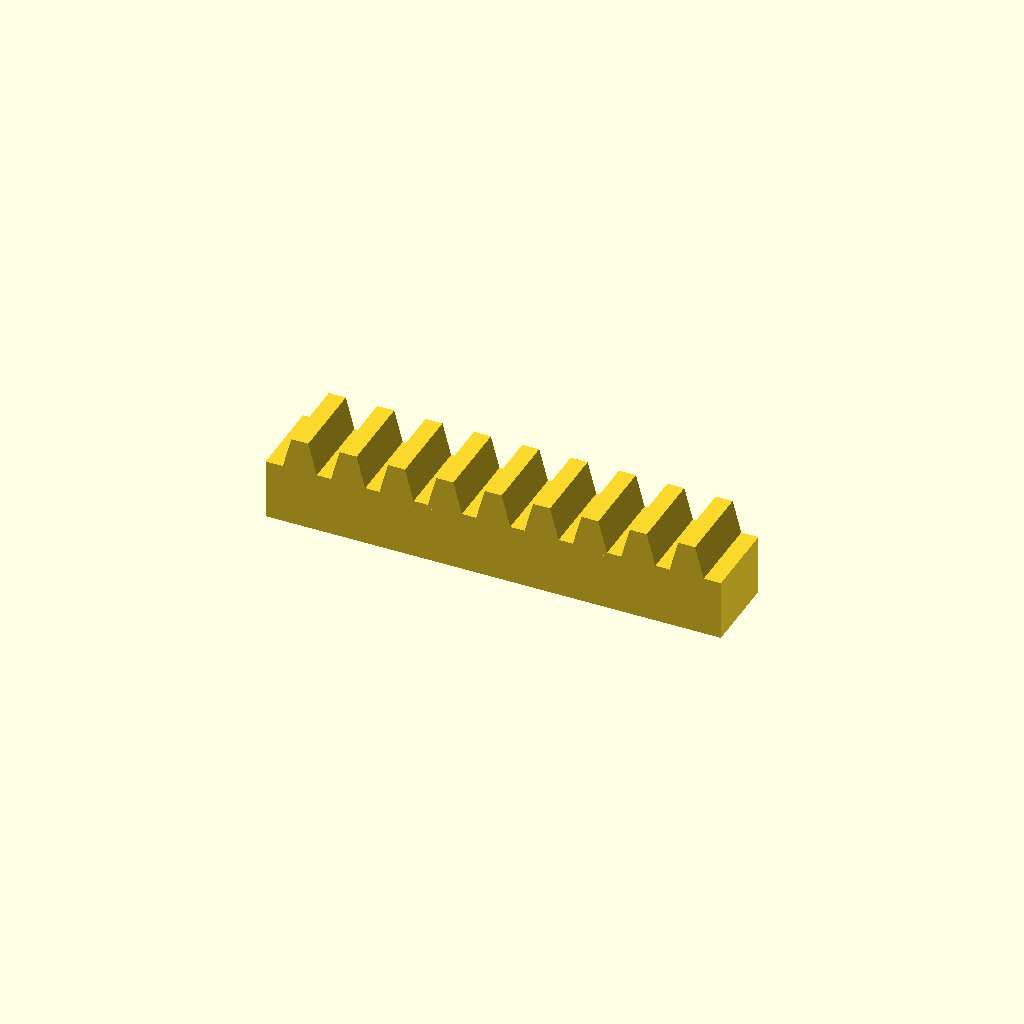
Cell 1 — every parameter at its default value.
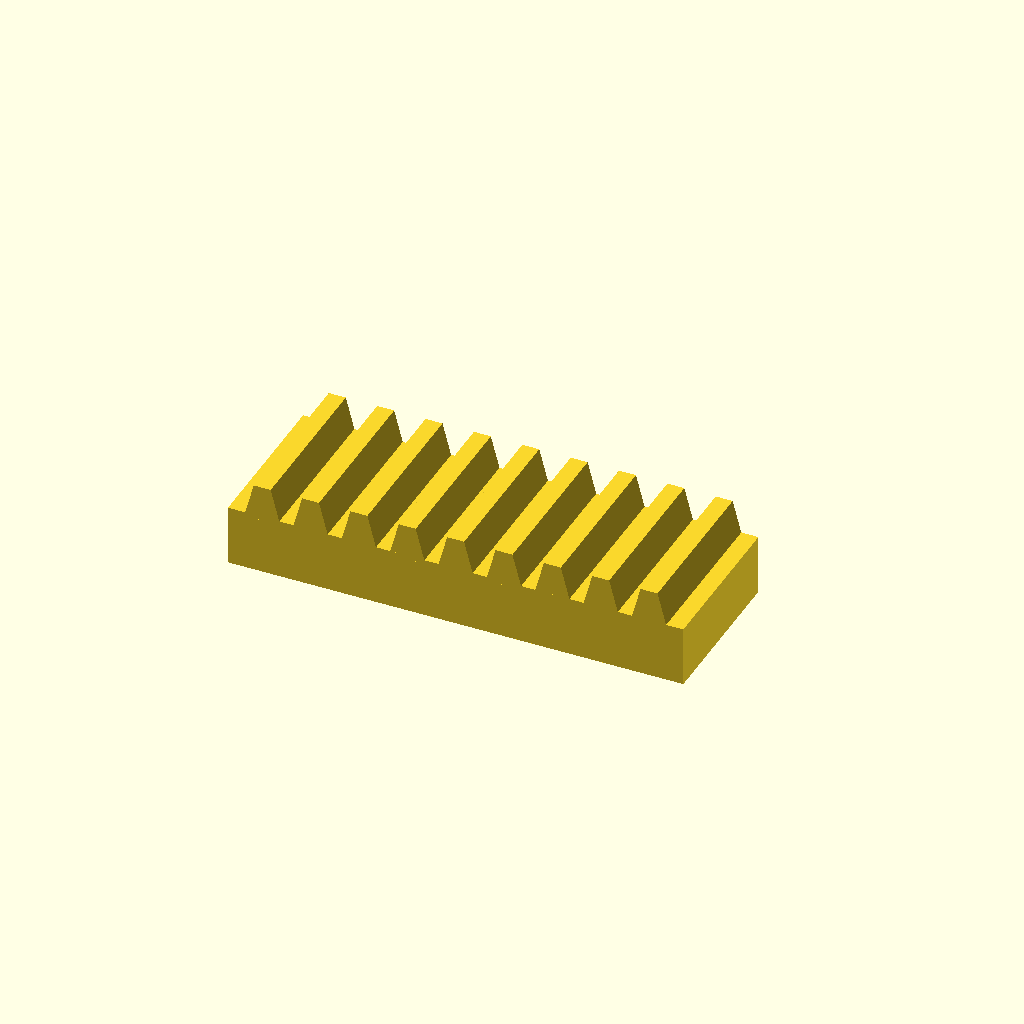
Cell 2: bar_w = 40 (everything else at default).
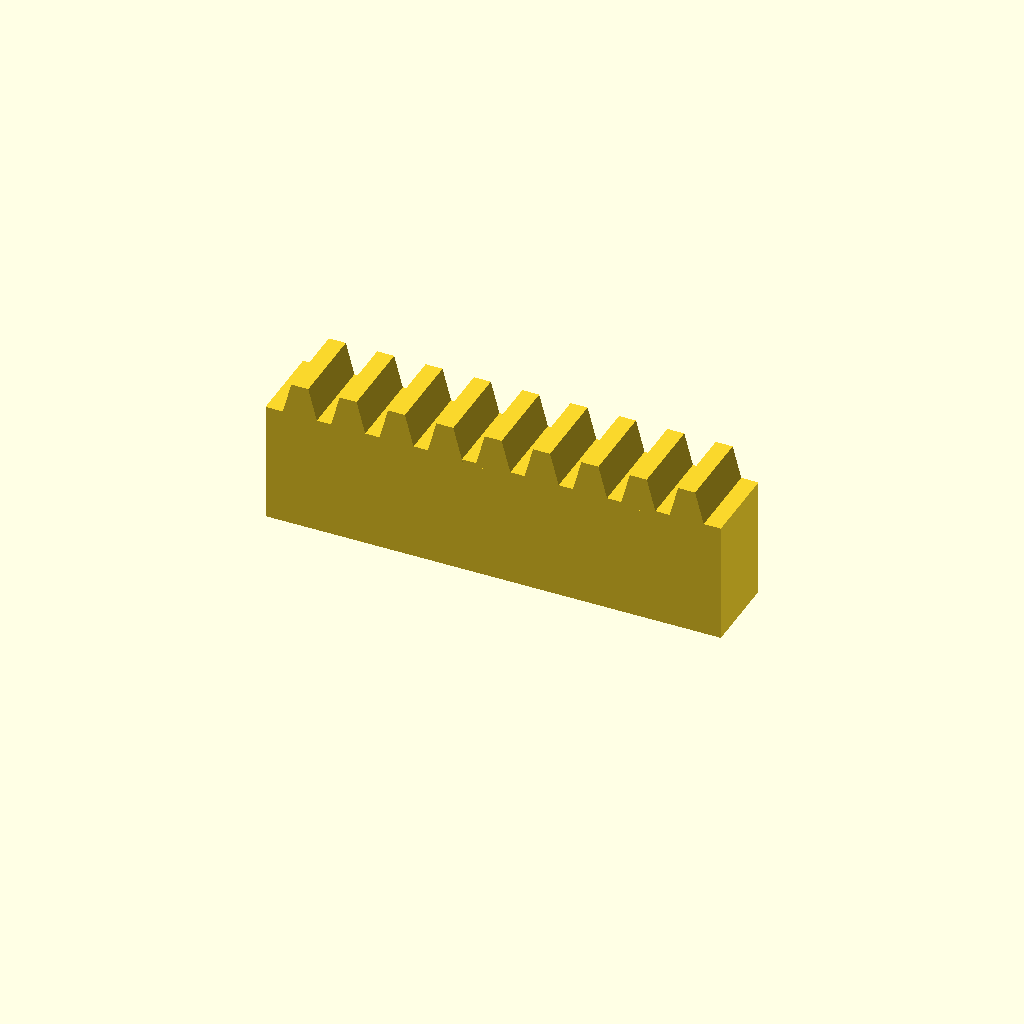
Cell 3: the same model with bar_h = 30.
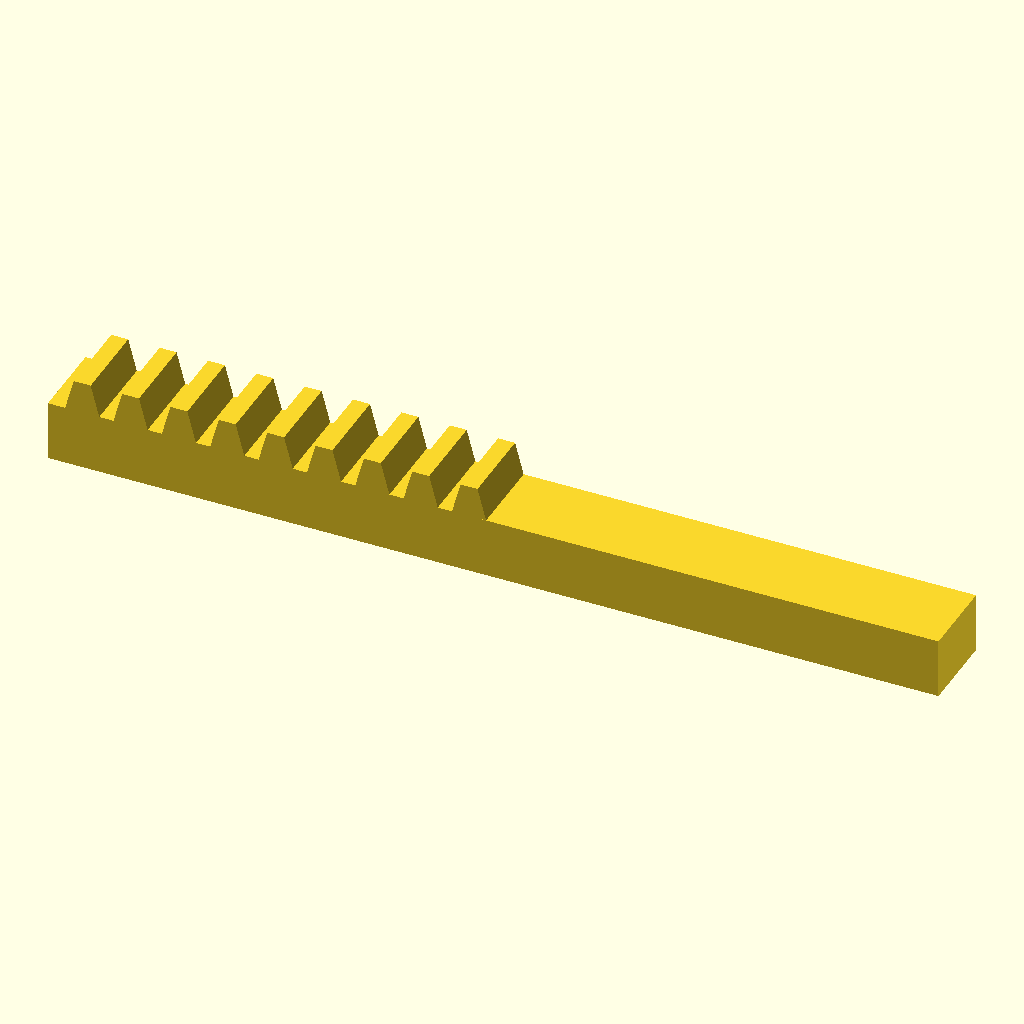
Cell 4: the same model with teeth = 18.
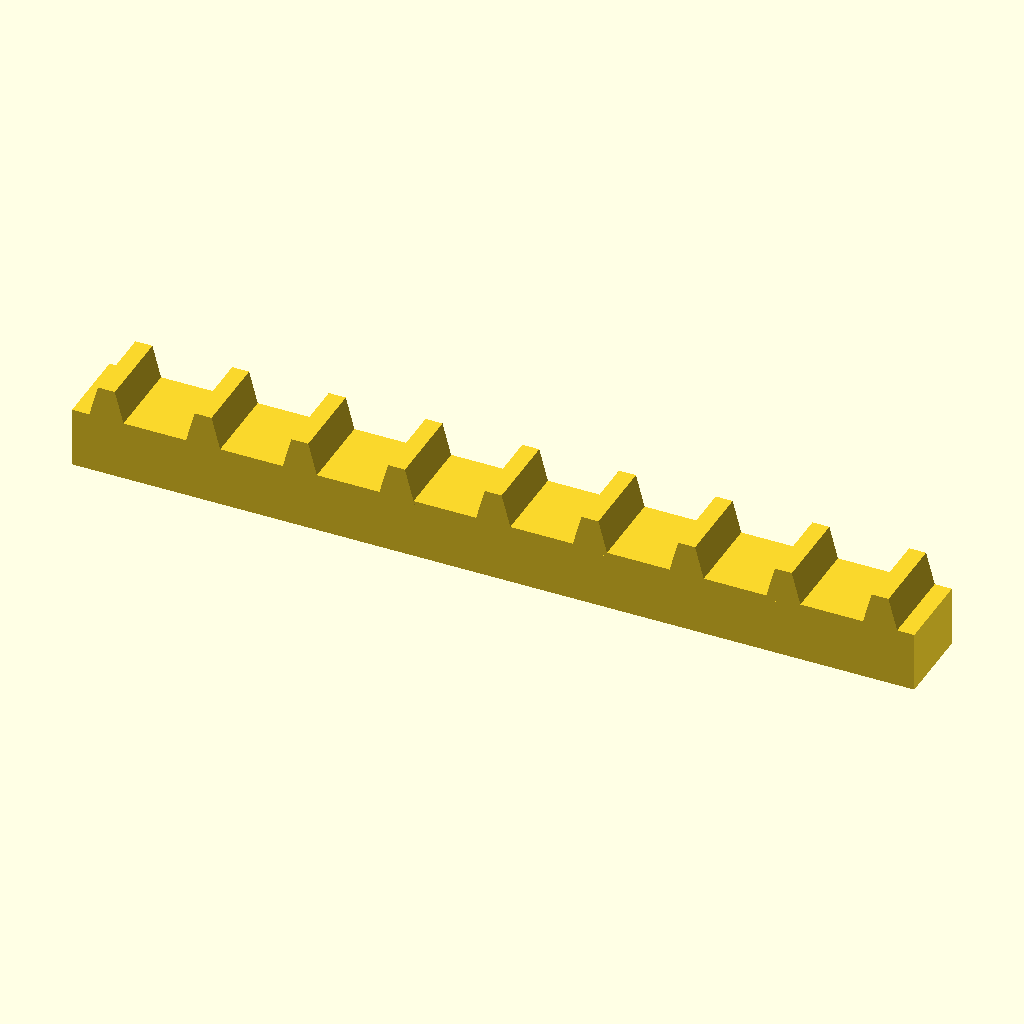
Cell 5: the same model with pitch = 24.
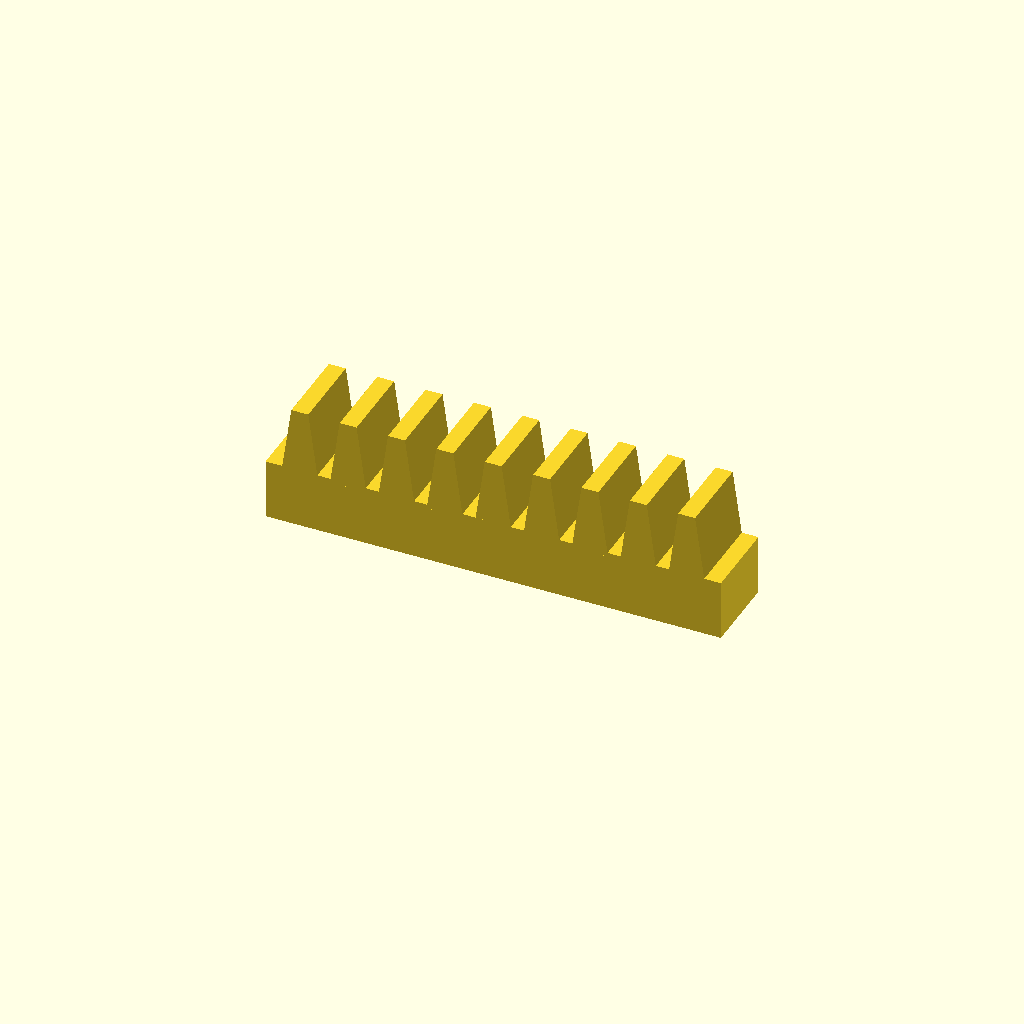
Cell 6: the same model with tooth_h = 16.
All cells are drawn from one camera (rotation 55°, 0°, 25°, orthographic, colour scheme Cornfield), so only the parameter changes between them.
The OpenSCAD source (optional_data/data/place1/rackbars/part_0075.scad):
$fn = 32;

// ----------------------------------------------------------------------
// Toothed rack, 9 teeth
// 12 mm pitch, 8 mm teeth
// ----------------------------------------------------------------------

// --- parameters (mm) ---
bar_w = 20;     // bar width (Y)
bar_h = 15;     // bar height (Z)
teeth = 9;      // number of teeth
pitch = 12;     // tooth pitch
tooth_h = 8;    // tooth height above the bar
root_w = 9;     // tooth width at the root
crest_w = 4.2;  // tooth width at the crest

// --- derived feature positions (mm) ---
span = (teeth - 1) * pitch;  // = 96   distance between the outer teeth
bar_l = span + root_w + 8;   // = 113   bar length: teeth plus 4 mm at each end
tooth_x = -span / 2;         // = -48   X of the first tooth
height = bar_h + tooth_h;    // = 23   overall height
feature_centers = [
  [tooth_x + 0 * pitch, -bar_w / 2],
  [tooth_x + 1 * pitch, -bar_w / 2],
  [tooth_x + 2 * pitch, -bar_w / 2],
  [tooth_x + 3 * pitch, -bar_w / 2],
  [tooth_x + 4 * pitch, -bar_w / 2],
  [tooth_x + 5 * pitch, -bar_w / 2],
  [tooth_x + 6 * pitch, -bar_w / 2],
  [tooth_x + 7 * pitch, -bar_w / 2],
  [tooth_x + 8 * pitch, -bar_w / 2]
];   // tooth centre line, drives the tooth loop

// bar with a rack of teeth, one extruded trapezoium per centre
module rack_tooth() {
  linear_extrude(height = bar_w)
    polygon(points = [
      [0, 0],
      [root_w, 0],
      [root_w / 2 + crest_w / 2, tooth_h + 1],
      [root_w / 2 - crest_w / 2, tooth_h + 1]
    ]);
}

union() {
  translate([-bar_l / 2, -bar_w, 0]) cube([bar_l, bar_w, bar_h]);
  for (centre = feature_centers)
    translate([centre[0] - root_w / 2, 0, bar_h - 1]) rotate([90, 0, 0]) rack_tooth();
}
Customizer parameters (derived from the source; name, type, default, range or options):
bar_w: number, default 20
bar_h: number, default 15
teeth: number, default 9
pitch: number, default 12
tooth_h: number, default 8
root_w: number, default 9
crest_w: number, default 4.2
